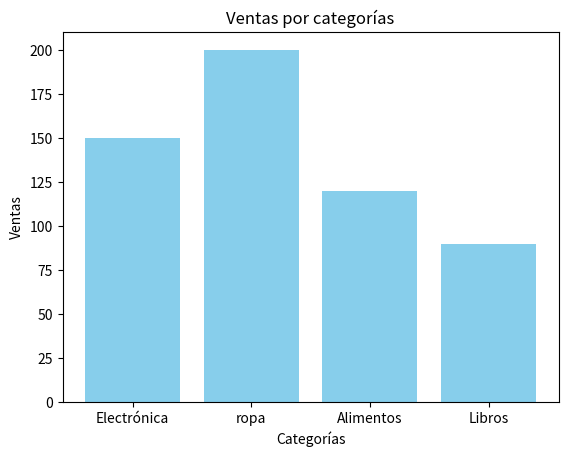

This figure's Python source:
import matplotlib.pyplot as plt

#PARA USAR ESTA LIBRERIA HAY QUE INSTALAR PIP INSTALL matplotlib

def graficar_ventas(categorias,ventas):
    plt.bar(categorias, ventas, color = 'skyblue')
    plt.xlabel('Categorías')
    plt.ylabel('Ventas')
    plt.title('Ventas por categorías')
    plt.show()

categorias = ['Electrónica', 'ropa', 'Alimentos', 'Libros']
ventas = [150,200,120,90]

graficar_ventas(categorias, ventas)